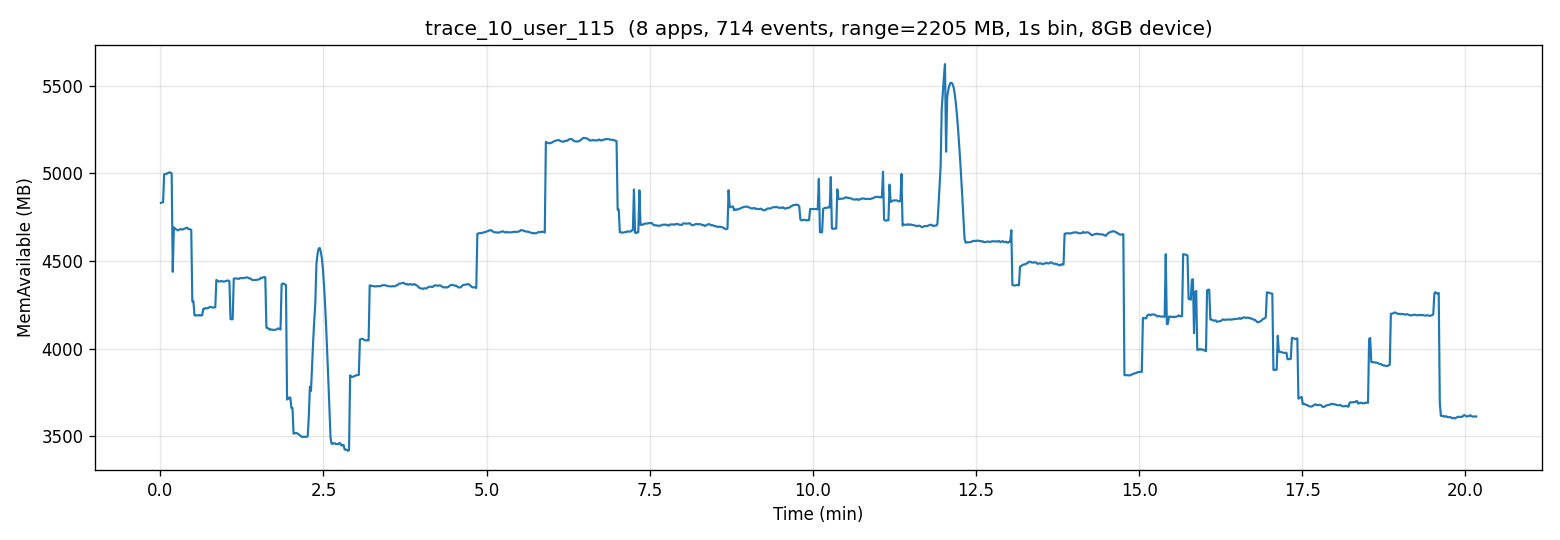

The file beside this chart, header and first rows:
t_sec, mem_available_mb
0, 4832
1, 4834
2, 4836
4, 4996
4, 4997
6, 4998
6, 5002
8, 5004
8, 5007
9, 5005
10, 5000
11, 4439
12, 4693
13, 4687
14, 4681
15, 4678
16, 4675
17, 4680
18, 4683
19, 4681
20, 4680
21, 4684
22, 4686
23, 4689
24, 4692
25, 4685
26, 4683
27, 4682
28, 4678
29, 4270
30, 4270
31, 4191
32, 4190
34, 4190
34, 4192
36, 4190
36, 4193
38, 4190
38, 4191
40, 4228
40, 4228
42, 4232
42, 4231
44, 4232
44, 4234
46, 4239
46, 4238
48, 4236
48, 4235
50, 4236
50, 4237
52, 4393
52, 4388
54, 4384
54, 4384
56, 4385
56, 4387
58, 4383
58, 4384
60, 4385
... 1,151 more rows
